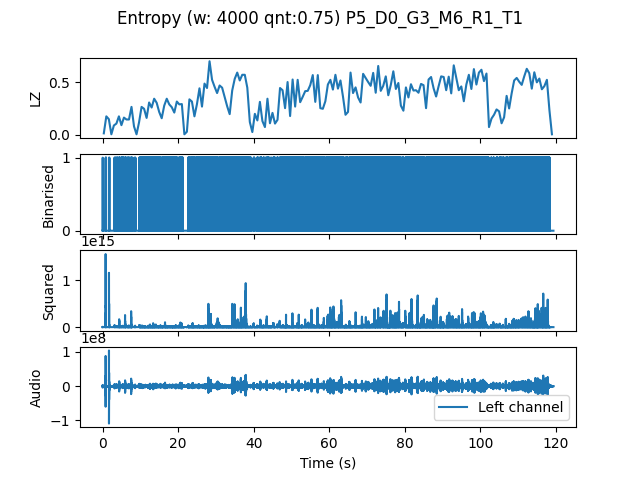

The table this chart was drawn from, first rows:
, t0, LZ, CTW
mean, 716416, 0.3655, 0.4618
0.0, 0.0, 0.01496, 0.00796
0.6667, 0.6667, 0.1765, 0.2258
1.333, 1.333, 0.1496, 0.1799
2.0, 2.0, 0.005983, 0.0006453
2.667, 2.667, 0.08974, 0.104
3.333, 3.333, 0.1077, 0.123
4.0, 4.0, 0.1765, 0.2007
4.667, 4.667, 0.09273, 0.1191
5.333, 5.333, 0.1645, 0.2526
6.0, 6.0, 0.1466, 0.135
6.667, 6.667, 0.1466, 0.1912
7.333, 7.333, 0.2662, 0.4654
8.0, 8.0, 0.08077, 0.1575
8.667, 8.667, 0.005983, 0.0006453
9.333, 9.333, 0.1197, 0.1745
10.0, 10.0, 0.2662, 0.3364
10.67, 10.67, 0.2483, 0.2616
11.33, 11.33, 0.1615, 0.1671
12.0, 12.0, 0.3081, 0.5724
12.67, 12.67, 0.2603, 0.316
13.33, 13.33, 0.344, 0.6168
14.0, 14.0, 0.3051, 0.3305
14.67, 14.67, 0.2184, 0.2367
15.33, 15.33, 0.1585, 0.174
16.0, 16.0, 0.2782, 0.4412
16.67, 16.67, 0.344, 0.6112
17.33, 17.33, 0.2902, 0.3138
18.0, 18.0, 0.2632, 0.4036
18.67, 18.67, 0.2124, 0.3117
19.33, 19.33, 0.3171, 0.5933
20.0, 20.0, 0.2902, 0.3962
20.67, 20.67, 0.2932, 0.5066
21.33, 21.33, 0.005983, 0.0006453
22.0, 22.0, 0.02991, 0.07564
22.67, 22.67, 0.338, 0.8877
23.33, 23.33, 0.3171, 0.3616
24.0, 24.0, 0.1765, 0.1807
24.67, 24.67, 0.2932, 0.2812
25.33, 25.33, 0.4427, 0.5502
26.0, 26.0, 0.2692, 0.3358
26.67, 26.67, 0.4876, 0.5927
27.33, 27.33, 0.4457, 0.4835
28.0, 28.0, 0.7, 0.7378
28.67, 28.67, 0.5235, 0.5889
29.33, 29.33, 0.4577, 0.5852
30.0, 30.0, 0.3979, 0.502
30.67, 30.67, 0.4697, 0.537
31.33, 31.33, 0.4487, 0.4858
32.0, 32.0, 0.359, 0.5689
32.67, 32.67, 0.2722, 0.2936
33.33, 33.33, 0.1974, 0.2207
34.0, 34.0, 0.4218, 0.5447
34.67, 34.67, 0.5325, 0.6572
35.33, 35.33, 0.5923, 0.7145
36.0, 36.0, 0.5175, 0.6706
36.67, 36.67, 0.5714, 0.5941
37.33, 37.33, 0.5714, 0.6094
38.0, 38.0, 0.4487, 0.7657
38.67, 38.67, 0.1226, 0.1503
... 120 more rows
